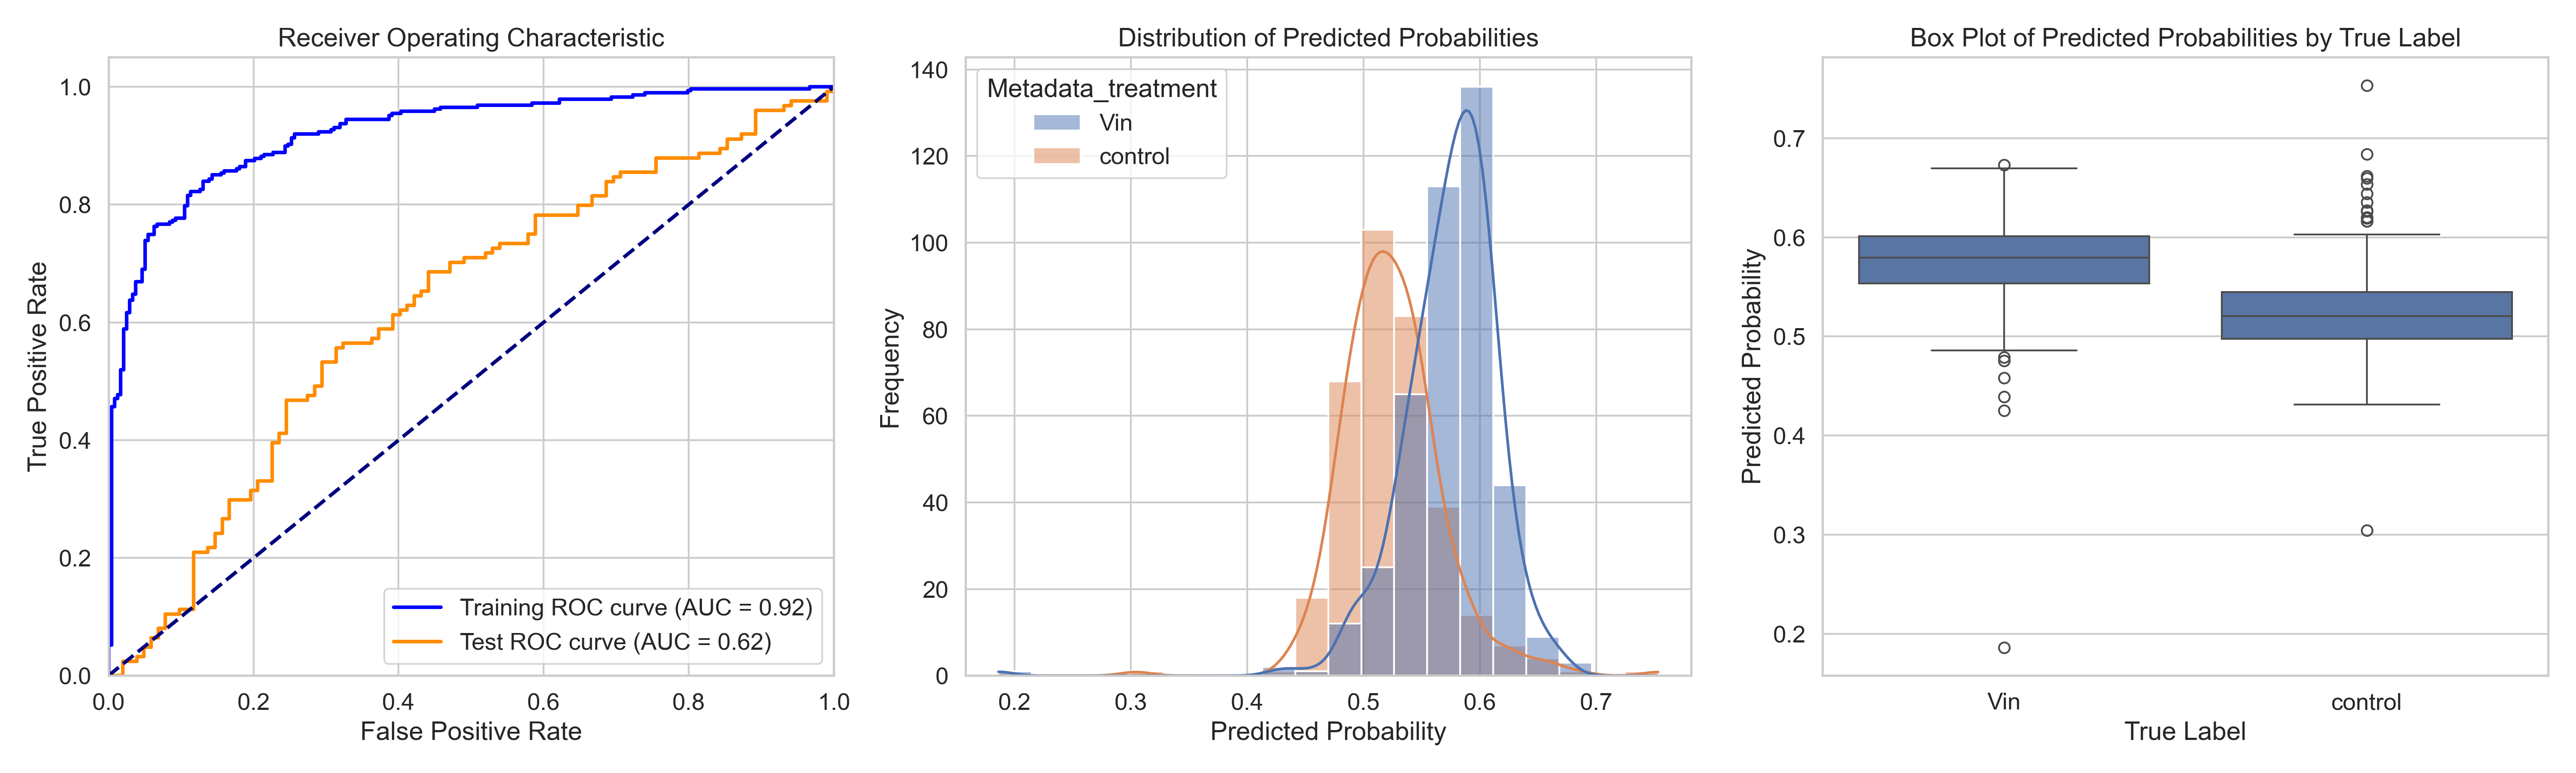

Source data for this figure (header and first rows):
ObjectNumber, Metadata_site, Metadata_concentration, Metadata_hour, Metadata_treatment, Predicted_Probability, Is_Test, S
1, 0, 70, 2, Vin, 0.5691, False, 0.0446
2, 0, 70, 2, Vin, 0.5014, True, -0.02309
3, 0, 70, 2, Vin, 0.597, False, 0.0725
4, 0, 70, 2, Vin, 0.5306, False, 0.006089
5, 0, 70, 2, Vin, 0.4391, True, -0.08539
6, 0, 70, 2, Vin, 0.6247, False, 0.1002
7, 0, 70, 2, Vin, 0.6048, False, 0.0803
8, 0, 70, 2, Vin, 0.5911, False, 0.06655
9, 0, 70, 2, Vin, 0.4755, True, -0.04902
10, 0, 70, 2, Vin, 0.5221, False, -0.002373
11, 0, 70, 2, Vin, 0.6458, False, 0.1213
12, 0, 70, 2, Vin, 0.5688, False, 0.04433
1, 1, 70, 2, Vin, 0.5514, False, 0.02684
2, 1, 70, 2, Vin, 0.5711, True, 0.04655
3, 1, 70, 2, Vin, 0.5846, True, 0.06012
4, 1, 70, 2, Vin, 0.6007, False, 0.0762
5, 1, 70, 2, Vin, 0.5956, False, 0.07105
6, 1, 70, 2, Vin, 0.5038, False, -0.0207
7, 1, 70, 2, Vin, 0.5769, False, 0.05244
8, 1, 70, 2, Vin, 0.5318, False, 0.007297
9, 1, 70, 2, Vin, 0.5466, True, 0.02207
10, 1, 70, 2, Vin, 0.5939, True, 0.06941
11, 1, 70, 2, Vin, 0.5792, False, 0.05469
12, 1, 70, 2, Vin, 0.5549, False, 0.03039
13, 1, 70, 2, Vin, 0.5923, False, 0.06777
14, 1, 70, 2, Vin, 0.6069, False, 0.08242
15, 1, 70, 2, Vin, 0.5875, False, 0.06301
17, 1, 70, 2, Vin, 0.5918, True, 0.06727
18, 1, 70, 2, Vin, 0.5786, False, 0.05413
19, 1, 70, 2, Vin, 0.6105, False, 0.08602
20, 1, 70, 2, Vin, 0.5853, False, 0.06081
21, 1, 70, 2, Vin, 0.573, False, 0.04848
22, 1, 70, 2, Vin, 0.6233, True, 0.09877
23, 1, 70, 2, Vin, 0.6044, False, 0.0799
24, 1, 70, 2, Vin, 0.6336, True, 0.109
25, 1, 70, 2, Vin, 0.592, False, 0.06748
26, 1, 70, 2, Vin, 0.6189, False, 0.09442
27, 1, 70, 2, Vin, 0.5919, False, 0.06735
28, 1, 70, 2, Vin, 0.5643, False, 0.03982
29, 1, 70, 2, Vin, 0.6043, False, 0.07981
30, 1, 70, 2, Vin, 0.6567, True, 0.1322
31, 1, 70, 2, Vin, 0.5386, False, 0.01404
1, 10, 70, 2, Vin, 0.5614, False, 0.03693
2, 10, 70, 2, Vin, 0.5796, True, 0.05513
3, 10, 70, 2, Vin, 0.5636, False, 0.03909
4, 10, 70, 2, Vin, 0.5658, False, 0.04132
5, 10, 70, 2, Vin, 0.4941, False, -0.03037
6, 10, 70, 2, Vin, 0.4959, True, -0.02865
1, 11, 70, 2, Vin, 0.5728, True, 0.04832
2, 11, 70, 2, Vin, 0.5218, True, -0.002743
3, 11, 70, 2, Vin, 0.5765, True, 0.05204
4, 11, 70, 2, Vin, 0.5771, False, 0.05264
5, 11, 70, 2, Vin, 0.5258, True, 0.001318
6, 11, 70, 2, Vin, 0.6127, True, 0.08815
7, 11, 70, 2, Vin, 0.5585, True, 0.03396
8, 11, 70, 2, Vin, 0.5531, False, 0.02858
9, 11, 70, 2, Vin, 0.551, False, 0.0265
10, 11, 70, 2, Vin, 0.5923, False, 0.06776
11, 11, 70, 2, Vin, 0.5148, True, -0.009669
12, 11, 70, 2, Vin, 0.6047, False, 0.08022
... 691 more rows
